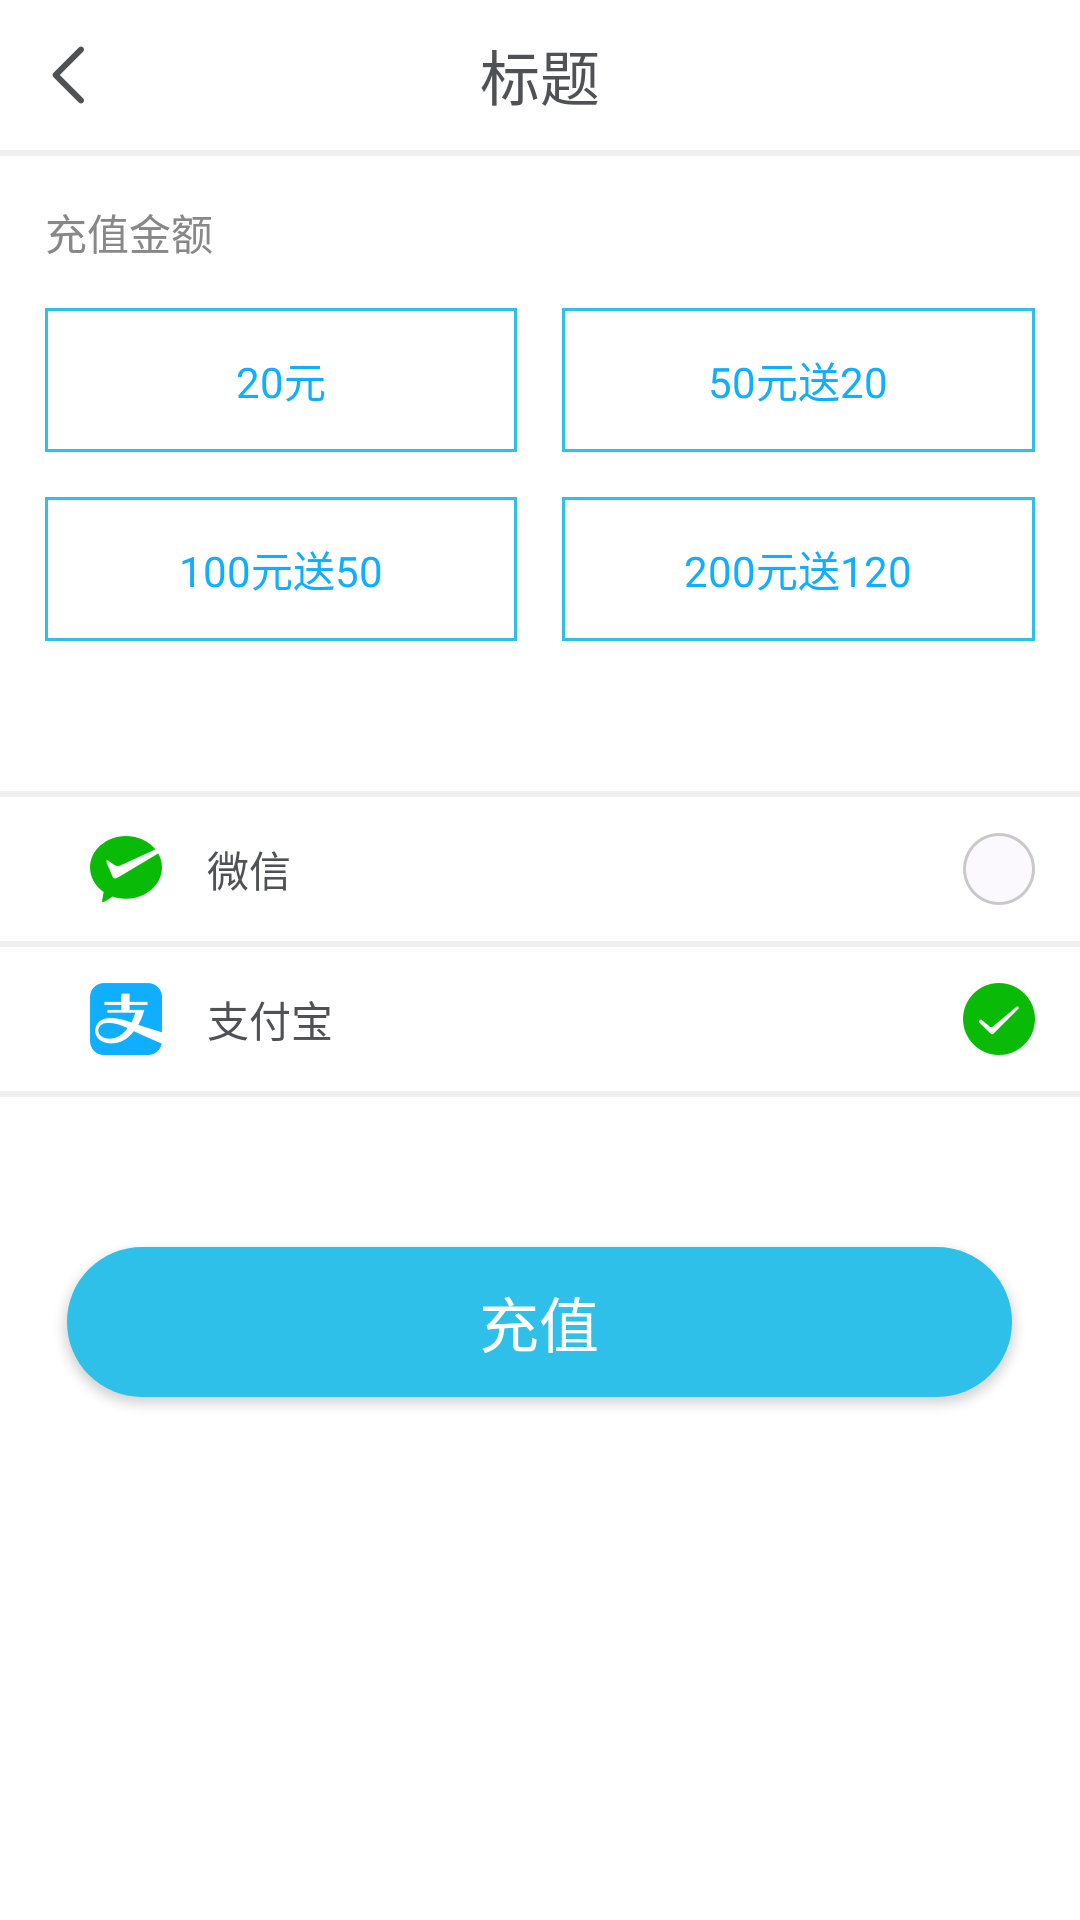

Layout XML and referenced resources for this Android screen:
<!-- AndroidManifest.xml: application theme AppTheme -->
<!-- res/layout/activity_recharge.xml -->
<?xml version="1.0" encoding="utf-8"?>
<LinearLayout xmlns:android="http://schemas.android.com/apk/res/android"
    xmlns:app="http://schemas.android.com/apk/res-auto"
    style="@style/actstyle">

    <include layout="@layout/toolbar"/>

    <TextView
        android:layout_marginTop="15dp"
        android:layout_marginLeft="@dimen/margin_x"
        android:text="充值金额"
        android:textSize="@dimen/FontInput"
        android:textColor="@color/FontGray"
        android:layout_width="wrap_content"
        android:layout_height="wrap_content" />

    <RelativeLayout
        android:visibility="gone"
        android:layout_marginTop="4dp"
        android:layout_marginLeft="@dimen/margin_x"
        android:layout_marginRight="@dimen/margin_x"
        android:background="@drawable/frame_gray"
        android:layout_width="match_parent"
        android:layout_height="48dp" >

        <EditText
            android:id="@+id/etMoney"
            android:textSize="@dimen/FontInput"
            android:textColor="@color/FontBlack"
            android:textColorHint="@color/FontBabyGray"
            android:hint="输入充值金额"
            android:background="@null"
            android:maxLines="1"
            android:layout_centerVertical="true"
            android:layout_marginLeft="@dimen/margin_x"
            android:layout_marginRight="@dimen/margin_x"
            android:layout_width="match_parent"
            android:layout_height="wrap_content" />

    </RelativeLayout>

    <LinearLayout
        android:layout_marginTop="15dp"
        android:layout_marginLeft="@dimen/margin_x"
        android:layout_marginRight="@dimen/margin_x"
        android:orientation="horizontal"
        android:layout_width="match_parent"
        android:layout_height="48dp" >

        <TextView
            android:id="@+id/tvMoney20"
            android:layout_width="0dp"
            android:layout_weight="1"
            android:layout_marginRight="7dp"
            android:textSize="@dimen/FontInput"
            android:textColor="@color/FontBlue"
            android:gravity="center"
            android:text="20元"
            android:background="@drawable/frame_blue"
            android:layout_height="match_parent" />

        <TextView
            android:id="@+id/tvMoney50"
            android:layout_width="0dp"
            android:layout_weight="1"
            android:layout_marginLeft="8dp"
            android:textSize="@dimen/FontInput"
            android:textColor="@color/FontBlue"
            android:gravity="center"
            android:text="50元送20"
            android:background="@drawable/frame_blue"
            android:layout_height="match_parent" />

    </LinearLayout>

    <LinearLayout
        android:layout_marginTop="15dp"
        android:layout_marginLeft="@dimen/margin_x"
        android:layout_marginRight="@dimen/margin_x"
        android:orientation="horizontal"
        android:layout_width="match_parent"
        android:layout_height="48dp" >

        <TextView
            android:id="@+id/tvMoney100"
            android:layout_width="0dp"
            android:layout_weight="1"
            android:layout_marginRight="7dp"
            android:textSize="@dimen/FontInput"
            android:textColor="@color/FontBlue"
            android:gravity="center"
            android:text="100元送50"
            android:background="@drawable/frame_blue"
            android:layout_height="match_parent" />

        <TextView
            android:id="@+id/tvMoney200"
            android:layout_width="0dp"
            android:layout_weight="1"
            android:layout_marginLeft="8dp"
            android:textSize="@dimen/FontInput"
            android:textColor="@color/FontBlue"
            android:gravity="center"
            android:text="200元送120"
            android:background="@drawable/frame_blue"
            android:layout_height="match_parent" />

    </LinearLayout>

    <View
        android:layout_marginTop="@dimen/ac_refound_h1"
        android:layout_width="match_parent"
        android:layout_height="2dp"
        android:background="@color/FillGray" />

    <LinearLayout
        android:id="@+id/loWeixin"
        android:layout_height="48dp"
        style="@style/item_Layout">

        <ImageView
            android:src="@drawable/wechat"
            style="@style/icLogin" />

        <TextView
            style="@style/itemtv"
            android:layout_width="match_parent"
            android:layout_weight="1"
            android:text="微信"/>

        <ImageView
            android:id="@+id/ivWeixinCheck"
            android:src="@drawable/check_off"
            android:layout_marginRight="15dp"
            style="@style/icLogin" />

    </LinearLayout>

    <View
        android:layout_width="match_parent"
        android:layout_height="2dp"
        android:background="@color/FillGray" />

    <LinearLayout
        android:id="@+id/loZhifu"
        android:layout_height="48dp"
        style="@style/item_Layout">

        <ImageView
            android:src="@drawable/zhifu"
            style="@style/icLogin" />

        <TextView
            style="@style/itemtv"
            android:layout_width="match_parent"
            android:layout_weight="1"
            android:text="支付宝"/>

        <ImageView
            android:id="@+id/ivZhifuCheck"
            android:src="@drawable/check_on"
            android:layout_marginRight="15dp"
            style="@style/icLogin" />

    </LinearLayout>

    <View
        android:layout_width="match_parent"
        android:layout_height="2dp"
        android:background="@color/FillGray" />

    <Button
        android:id="@+id/btnOK"
        android:text="充值"
        android:layout_marginTop="@dimen/ac_refound_h1"
        android:background="@drawable/sl_longbtn"
        style="@style/LongBtn" />

</LinearLayout>
<!-- res/layout/toolbar.xml (included above) -->
<?xml version="1.0" encoding="utf-8"?>
<LinearLayout xmlns:android="http://schemas.android.com/apk/res/android"
    android:orientation="vertical"
    android:layout_width="match_parent"
    android:layout_height="wrap_content">

    <RelativeLayout
        android:layout_width="match_parent"
        android:layout_height="50dp">

        <LinearLayout
            android:id="@+id/loLeft"
            android:orientation="horizontal"
            android:layout_width="50dp"
            android:layout_height="50dp"/>

        <LinearLayout
            android:id="@+id/loRight"
            android:layout_alignParentRight="true"
            android:orientation="horizontal"
            android:layout_width="50dp"
            android:layout_height="50dp"/>

        <ImageView
            android:id="@+id/ivLeft"
            android:layout_width="wrap_content"
            android:layout_height="match_parent"
            android:layout_marginLeft="@dimen/margin_x"
            android:src="@drawable/ic_back"
            android:visibility="visible"/>
        <TextView
            android:id="@+id/tv_center"
            android:layout_width="wrap_content"
            android:layout_height="match_parent"
            android:layout_marginLeft="@dimen/margin_x"
            android:drawableLeft="@drawable/burger_menu"
            android:text="个人中心"
            android:gravity="center_vertical"
            android:textColor="@android:color/black"
            android:layout_marginTop="5dp"
            android:visibility="gone"/>

        <TextView
            android:id="@+id/tvTitle"
            android:layout_width="wrap_content"
            android:layout_height="wrap_content"
            android:layout_centerInParent="true"
            android:text="标题"
            android:textColor="@color/FontBlack"
            android:textSize="@dimen/FontTitle" />

        <ImageView
            android:id="@+id/ivRight"
            android:layout_width="wrap_content"
            android:layout_height="match_parent"
            android:layout_alignParentRight="true"
            android:layout_marginRight="@dimen/margin_x"
            android:src="@drawable/ic_lscanning"
            android:visibility="gone" />

        <TextView
            android:id="@+id/tvRight"
            android:layout_width="wrap_content"
            android:layout_height="wrap_content"
            android:layout_alignParentRight="true"
            android:layout_marginRight="@dimen/margin_x"
            android:textColor="@color/FontBlue"
            android:layout_centerVertical="true"
            android:textSize="@dimen/FontTitle"
            android:visibility="gone" />
    </RelativeLayout>

    <View
        android:background="@color/FillGray"
        android:layout_width="match_parent"
        android:layout_height="2dp"/>
</LinearLayout>
<!-- resources referenced by this layout -->
<resources>
  <color name="FillGray">#F0F0F0</color>
  <color name="FontBabyGray">#D9D9D9</color>
  <color name="FontBlack">#4F5154</color>
  <color name="FontBlue">#10AEFF</color>
  <color name="FontGray">#888888</color>
  <dimen name="FontInput">14sp</dimen>
  <dimen name="FontTitle">20sp</dimen>
  <dimen name="ac_refound_h1">30dp</dimen>
  <dimen name="margin_x">10dp</dimen>
  <!-- drawable frame_blue (drawable) -->
  <?xml version="1.0" encoding="utf-8"?>
  <shape
      xmlns:android="http://schemas.android.com/apk/res/android"
      android:shape="rectangle"
      android:useLevel="false" >
      
      <solid android:color="@android:color/white"/>
      <stroke
          android:width="1dp"
          android:color="@color/FillBlue" />
      <size android:width="15dp"
          android:height="15dp" />
  </shape>
  <!-- drawable frame_gray (drawable) -->
  <?xml version="1.0" encoding="utf-8"?>
  <shape
      xmlns:android="http://schemas.android.com/apk/res/android"
      android:shape="rectangle"
      android:useLevel="false" >
      
      <solid android:color="@android:color/white"/>
      <stroke
          android:width="1dp"
          android:color="@color/FontGray" />
      <size android:width="15dp"
          android:height="15dp" />
  </shape>
  <!-- drawable sl_longbtn (drawable) -->
  <?xml version="1.0" encoding="utf-8"?>
  <selector xmlns:android="http://schemas.android.com/apk/res/android">
  
      
      <item android:state_pressed="true"   android:drawable="@drawable/longbtn_blue" />
  
      
      <item android:state_enabled="false" android:drawable="@drawable/longbtn_gray" />
  
      
      <item android:drawable="@drawable/longbtn_blue" />
  
  </selector>
  <!-- drawable wechat: png bitmap (drawable-hdpi, 1360 bytes) -->
  <!-- drawable zhifu: png bitmap (drawable-hdpi, 1394 bytes) -->
  <style name="LongBtn">
          <item name="android:textColor">#fff</item>
          <item name="android:textSize">@dimen/FontTitle</item>
          <item name="android:layout_gravity">center_horizontal</item>
          <item name="android:layout_width">wrap_content</item>
          <item name="android:layout_height">wrap_content</item>
      </style>
  <style name="actstyle">
          <item name="android:background">#fff</item>
          <item name="android:orientation">vertical</item>
          <item name="android:layout_width">match_parent</item>
          <item name="android:layout_height">match_parent</item>
      </style>
  <style name="icLogin">
          <item name="android:layout_marginLeft">30dp</item>
          <item name="android:layout_width">wrap_content</item>
          <item name="android:layout_height">match_parent</item>
      </style>
  <style name="item_Layout">
          <item name="android:layout_width">match_parent</item>
          <item name="android:gravity">center_vertical</item>
          <item name="android:orientation">horizontal</item>
      </style>
  <style name="itemtv">
          <item name="android:layout_width">40dp</item>
          <item name="android:layout_height">wrap_content</item>
          <item name="android:layout_marginLeft">15dp</item>
          <item name="android:textColor">@color/FontBlack</item>
          <item name="android:textSize">@dimen/FontInput</item>
      </style>
  <style name="AppTheme" parent="Theme.AppCompat.Light.NoActionBar">
          
      </style>
  <color name="FillBlue">#2EC0E8</color>
  <!-- drawable longbtn_blue (drawable-hdpi) -->
  <?xml version="1.0" encoding="utf-8"?>
  <shape xmlns:android="http://schemas.android.com/apk/res/android"
      android:shape="rectangle">
      
      <solid android:color="@color/FillBlue"/>
      
      <corners android:radius="22dp" />
  
      <size android:width="270dp"
          android:height="44dp" />
  </shape>
  <!-- drawable longbtn_gray (drawable-hdpi) -->
  <?xml version="1.0" encoding="utf-8"?>
  <shape xmlns:android="http://schemas.android.com/apk/res/android"
      android:shape="rectangle">
      
      <solid android:color="@color/FillGray"/>
      
      <corners android:radius="22dp" />
  
      <size android:width="270dp"
          android:height="44dp" />
  </shape>
</resources>
